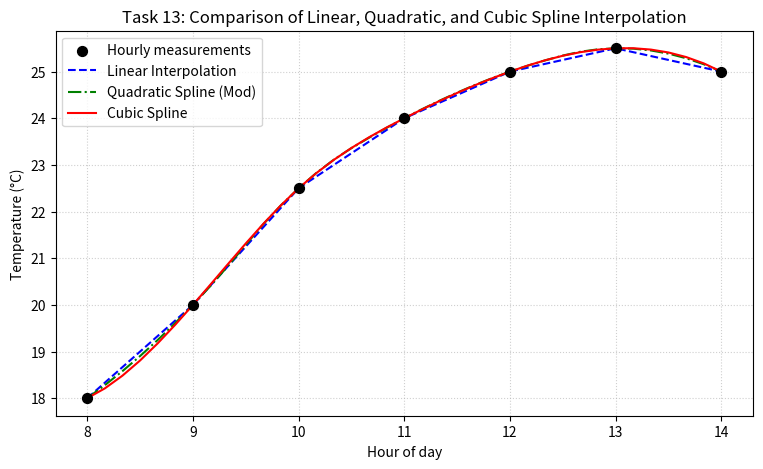

Recreate this plot in Python.
"""
Task 13: Interpolation
Original Implementation and Parameter Modification.
"""

import os
import matplotlib
matplotlib.use('Agg')
import matplotlib.pyplot as plt
import numpy as np
from scipy.interpolate import interp1d, CubicSpline

# Ensure outputs directory exists
os.makedirs("outputs", exist_ok=True)

# ==========================================
# SECTION 1: ORIGINAL IMPLEMENTATION
# ==========================================
print("=== Task 13: Original Implementation ===")

# Hourly temperature measurements
hours = np.array([8, 9, 10, 11, 12, 13, 14], dtype=float)
temperature = np.array([18.0, 20.0, 22.5, 24.0, 25.0, 25.5, 25.0])

linear = interp1d(hours, temperature, kind="linear")
cubic = CubicSpline(hours, temperature)

# Estimate every 10 minutes = 1/6 hour
ten_minute_times = np.arange(8, 14 + 1/6, 1/6)
linear_estimates = linear(ten_minute_times)
cubic_estimates = cubic(ten_minute_times)

target_time = 10.5  # 10:30
print(f"Linear estimate at 10:30: {float(linear(target_time)):.2f} C")
print(f"Cubic estimate at 10:30: {float(cubic(target_time)):.2f} C")

# ==========================================
# SECTION 2: PARAMETER MODIFICATION (Requirement C)
# ==========================================
print("\n=== Task 13: Parameter Modification ===")
# Quadratic interpolation comparison and multiple evaluation timestamps
quadratic = interp1d(hours, temperature, kind="quadratic")
quad_estimates = quadratic(ten_minute_times)

eval_times = [9.25, 10.5, 11.75, 13.333]
time_labels = ["09:15", "10:30", "11:45", "13:20"]

print("Comparative Interpolation at Discrete Timestamps:")
for t, lbl in zip(eval_times, time_labels):
    lin_val = float(linear(t))
    quad_val = float(quadratic(t))
    cub_val = float(cubic(t))
    print(f"Time {lbl} (t={t:.3f}h) -> Linear: {lin_val:.2f} C | Quadratic: {quad_val:.2f} C | Cubic: {cub_val:.2f} C")

# Visualization
plt.figure(figsize=(9, 5))
plt.scatter(hours, temperature, color='black', s=50, zorder=5, label="Hourly measurements")
plt.plot(ten_minute_times, linear_estimates, 'b--', label="Linear Interpolation")
plt.plot(ten_minute_times, quad_estimates, 'g-.', label="Quadratic Spline (Mod)")
plt.plot(ten_minute_times, cubic_estimates, 'r-', label="Cubic Spline")
plt.xlabel("Hour of day")
plt.ylabel("Temperature (°C)")
plt.title("Task 13: Comparison of Linear, Quadratic, and Cubic Spline Interpolation")
plt.legend()
plt.grid(True, linestyle=':', alpha=0.6)
plt.savefig("outputs/orig_task_13.png", dpi=150, bbox_inches='tight')
plt.close()
print("Saved visualization to outputs/orig_task_13.png")
